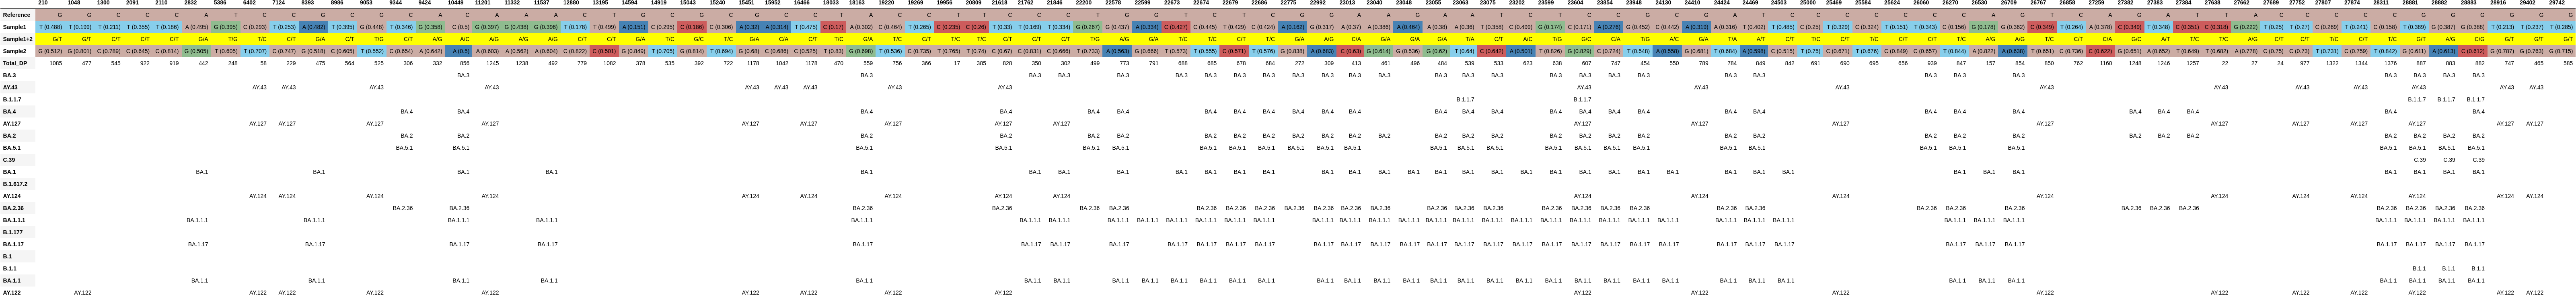

Data behind this chart, as committed beside it:
, 210, 1048, 1300, 2091, 2110, 2832, 5386, 6402, 7124, 8393, 8986, 9053, 9344, 9424, 10449, 11201, 11332, 11537, 12880, 13195, 14594, 14919, 15043
Reference, G, G, C, C, C, A, T, C, C, G, C, G, C, A, C, A, A, A, C, T, G, C, G
Sample1, T (0.488), T (0.199), T (0.211), T (0.355), T (0.186), A (0.495), G (0.395), C (0.293), T (0.253), A (0.482), T (0.395), G (0.448), T (0.346), G (0.358), C (0.5), G (0.397), G (0.438), G (0.396), T (0.178), T (0.499), A (0.151), C (0.295), C (0.186)
Sample1+2, G/T, G/T, C/T, C/T, C/T, G/A, T/G, T/C, C/T, G/A, C/T, T/G, C/T, A/G, A/C, A/G, A/G, A/G, C/T, C/T, G/A, T/C, G/C
Sample2, G (0.512), G (0.801), C (0.789), C (0.645), C (0.814), G (0.505), T (0.605), T (0.707), C (0.747), G (0.518), C (0.605), T (0.552), C (0.654), A (0.642), A (0.5), A (0.603), A (0.562), A (0.604), C (0.822), C (0.501), G (0.849), T (0.705), G (0.814)
Total_DP, 1085, 477, 545, 922, 919, 442, 248, 58, 229, 475, 564, 525, 306, 332, 856, 1245, 1238, 492, 779, 1082, 378, 535, 392
BA.3, , , , , , , , , , , , , , , BA.3, , , , , , , , 
AY.43, , , , , , , , AY.43, AY.43, , , AY.43, , , , AY.43, , , , , , , 
B.1.1.7, , , , , , , , , , , , , , , , , , , , , , , 
BA.4, , , , , , , , , , , , , BA.4, , BA.4, , , , , , , , 
AY.127, , , , , , , , AY.127, AY.127, , , AY.127, , , , AY.127, , , , , , , 
BA.2, , , , , , , , , , , , , BA.2, , BA.2, , , , , , , , 
BA.5.1, , , , , , , , , , , , , BA.5.1, , BA.5.1, , , , , , , , 
C.39, , , , , , , , , , , , , , , , , , , , , , , 
BA.1, , , , , , BA.1, , , , BA.1, , , , , BA.1, , , BA.1, , , , , 
B.1.617.2, , , , , , , , , , , , , , , , , , , , , , , 
AY.124, , , , , , , , AY.124, AY.124, , , AY.124, , , , AY.124, , , , , , , 
BA.2.36, , , , , , , , , , , , , BA.2.36, , BA.2.36, , , , , , , , 
BA.1.1.1, , , , , , BA.1.1.1, , , , BA.1.1.1, , , , , BA.1.1.1, , , BA.1.1.1, , , , , 
B.1.177, , , , , , , , , , , , , , , , , , , , , , , 
BA.1.17, , , , , , BA.1.17, , , , BA.1.17, , , , , BA.1.17, , , BA.1.17, , , , , 
B.1, , , , , , , , , , , , , , , , , , , , , , , 
B.1.1, , , , , , , , , , , , , , , , , , , , , , , 
BA.1.1, , , , , , BA.1.1, , , , BA.1.1, , , , , BA.1.1, , , BA.1.1, , , , , 
AY.122, , AY.122, , , , , , AY.122, AY.122, , , AY.122, , , , AY.122, , , , , , , 
